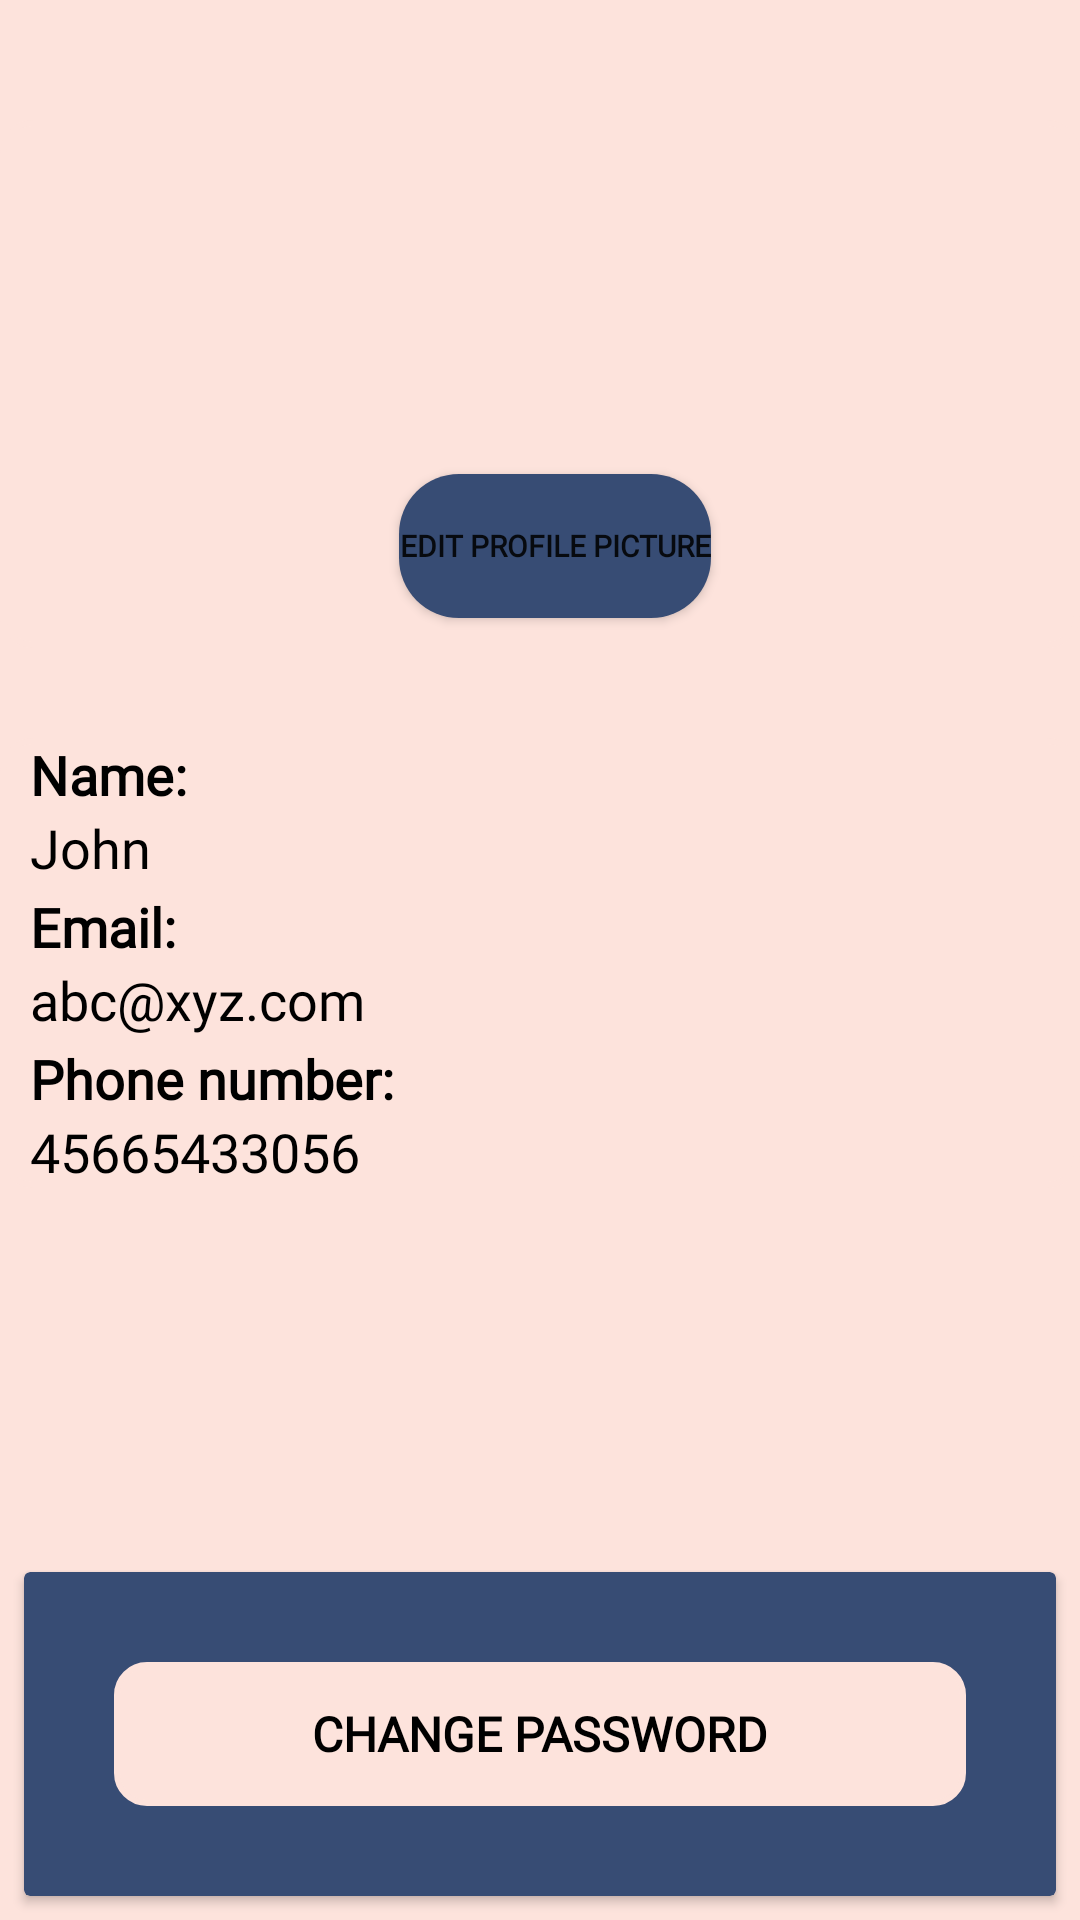

Android layout source for this screen:
<!-- AndroidManifest.xml: application theme Theme.BriskyBake -->
<!-- res/layout/activity_profile.xml -->
<?xml version="1.0" encoding="utf-8"?>
<RelativeLayout
    xmlns:android="http://schemas.android.com/apk/res/android"
    xmlns:app="http://schemas.android.com/apk/res-auto"
    xmlns:tools="http://schemas.android.com/tools"
    android:layout_width="match_parent"
    android:layout_height="match_parent"
    android:background="@color/backgroundcolor"
    tools:context=".Profile"
    android:orientation="vertical">

    <LinearLayout
        android:id="@+id/layout_img"
        android:layout_width="match_parent"
        android:layout_height="wrap_content"
        android:layout_gravity="center"
        android:layout_marginTop="40dp"
        android:gravity="center"
        android:backgroundTint="@color/backgroundcolor"
        android:background="@drawable/outline"
        android:orientation="vertical"
        tools:ignore="UselessParent">

        <ImageView
            android:id="@+id/user_pic"
            android:layout_width="120dp"
            android:layout_height="100dp"
            android:layout_marginTop="10dp"
            android:layout_gravity="center"
            android:scaleType="centerCrop"
            android:src="@drawable/bblogo"
            android:contentDescription="@string/applogo" />

        <Button
            android:id="@+id/edit_profile"
            android:layout_width="wrap_content"
            android:layout_height="wrap_content"
            android:layout_marginTop="8dp"
            android:layout_marginBottom="10dp"
            android:layout_marginLeft="5dp"
            android:background="@drawable/btncorners"
            android:text="EDIT PROFILE PICTURE"
            android:fontFamily="@font/poppins_light"
            android:textStyle="bold"
            android:textSize="10sp"
            android:textAllCaps="false"
            app:backgroundTint="@color/buttoncolor" />


    </LinearLayout>

    <LinearLayout
        android:id="@+id/profile_layout"
        android:layout_below="@+id/layout_img"
        android:layout_width="match_parent"
        android:layout_height="wrap_content"
        android:layout_gravity="center"
        android:layout_marginTop="30dp"
        android:backgroundTint="@color/backgroundcolor"
        android:background="@drawable/outline"
        android:orientation="vertical"
        tools:ignore="UselessParent">

        <TextView
            android:layout_width="wrap_content"
            android:layout_height="wrap_content"
            android:text="@string/nameanother"
            android:textSize="18sp"
            android:textColor="@color/black"
            android:fontFamily="@font/poppins_light"
            android:textStyle="bold"
            android:layout_marginLeft="10dp"
            android:textAlignment="textStart"
            android:gravity="start" />

        <TextView
            android:id="@+id/name_user"
            android:layout_width="wrap_content"
            android:layout_height="wrap_content"
            android:text="John"
            android:textSize="18sp"
            android:fontFamily="@font/poppins_light"
            android:layout_marginLeft="10dp"
            android:textColor="@color/black"
            android:textAlignment="textStart"
            android:gravity="start" />

        <TextView
            android:layout_width="wrap_content"
            android:layout_height="wrap_content"
            android:text="@string/emailanother"
            android:textSize="18sp"
            android:textColor="@color/black"
            android:layout_marginTop="2dp"
            android:fontFamily="@font/poppins_light"
            android:textStyle="bold"
            android:layout_marginLeft="10dp"
            android:textAlignment="textStart"
            android:gravity="start" />

        <TextView
            android:id="@+id/email_user"
            android:layout_width="wrap_content"
            android:layout_height="wrap_content"
            android:text="abc@xyz.com"
            android:textSize="18sp"
            android:textColor="@color/black"
            android:fontFamily="@font/poppins_light"
            android:layout_marginLeft="10dp"
            android:textAlignment="textStart"
            android:gravity="start" />

        <TextView
            android:layout_width="wrap_content"
            android:layout_height="wrap_content"
            android:text="@string/phone_number"
            android:textSize="18sp"
            android:textColor="@color/black"
            android:fontFamily="@font/poppins_light"
            android:textStyle="bold"
            android:layout_marginLeft="10dp"
            android:layout_marginTop="2dp"
            android:textAlignment="textStart"
            android:gravity="start" />

        <TextView
            android:id="@+id/phone_user"
            android:layout_width="wrap_content"
            android:layout_height="wrap_content"
            android:text="45665433056"
            android:textSize="18sp"
            android:textColor="@color/black"
            android:fontFamily="@font/poppins_light"
            android:layout_marginLeft="10dp"
            android:textAlignment="textStart"
            android:gravity="start" />


    </LinearLayout>

    <androidx.cardview.widget.CardView
        android:layout_alignParentBottom="true"
        app:cardBackgroundColor="@color/buttoncolor"
        android:background="@drawable/outline"
        android:layout_width="match_parent"
        android:foregroundGravity="center"
        android:layout_margin="8dp"
        android:layout_height="wrap_content">

    <Button
        android:id="@+id/btnChange"
        style="@style/Widget.AppCompat.Button.Borderless"
        android:layout_width="match_parent"
        android:layout_height="wrap_content"
        android:layout_alignParentBottom="true"
        android:layout_margin="30dp"
        android:text="CHANGE PASSWORD"
        android:fontFamily="@font/poppins_light"
        android:textStyle="bold"
        android:textAllCaps="false"
        android:layout_gravity="center"
        android:gravity="center"
        android:background="@drawable/outline"
        app:backgroundTint="@color/backgroundcolor"
        android:textColor="@color/black"
        android:textSize="16sp"
        />

    </androidx.cardview.widget.CardView>

</RelativeLayout>
<!-- resources referenced by this layout -->
<resources>
  <color name="backgroundcolor">#FDE3DC</color>
  <color name="black">#FF000000</color>
  <color name="buttoncolor">#374C74</color>
  <!-- drawable btncorners (drawable) -->
  <?xml version="1.0" encoding="utf-8"?>
  <shape xmlns:android="http://schemas.android.com/apk/res/android">
  
      <corners
          android:radius="20dp"
          />
  
      <solid
          android:color="@color/buttoncolor"
          />
  
  </shape>
  <!-- drawable outline (drawable) -->
  <?xml version="1.0" encoding="utf-8"?>
  <shape xmlns:android="http://schemas.android.com/apk/res/android">
  
      <stroke
          android:width="2dp"
          android:color="@color/buttoncolor"/>
  
      <corners android:radius="10dp"/>
  
  </shape>
  <string name="applogo">AppLogo</string>
  <string name="emailanother">Email:</string>
  <string name="nameanother">Name:</string>
  <string name="phone_number">Phone number:</string>
  <style name="Theme.BriskyBake" parent="Theme.MaterialComponents.DayNight.DarkActionBar">
          
          <item name="colorPrimary">@color/buttoncolor</item>
          <item name="colorPrimaryVariant">@color/buttoncolor</item>
          <item name="colorOnPrimary">@color/backgroundcolor</item>
          
          <item name="colorSecondary">@color/teal_200</item>
          <item name="colorSecondaryVariant">@color/teal_700</item>
          <item name="colorOnSecondary">@color/black</item>
          
          <item name="android:statusBarColor" tools:targetApi="l">?attr/colorPrimaryVariant</item>
          
      </style>
  <color name="teal_200">#FF03DAC5</color>
  <color name="teal_700">#FF018786</color>
</resources>
